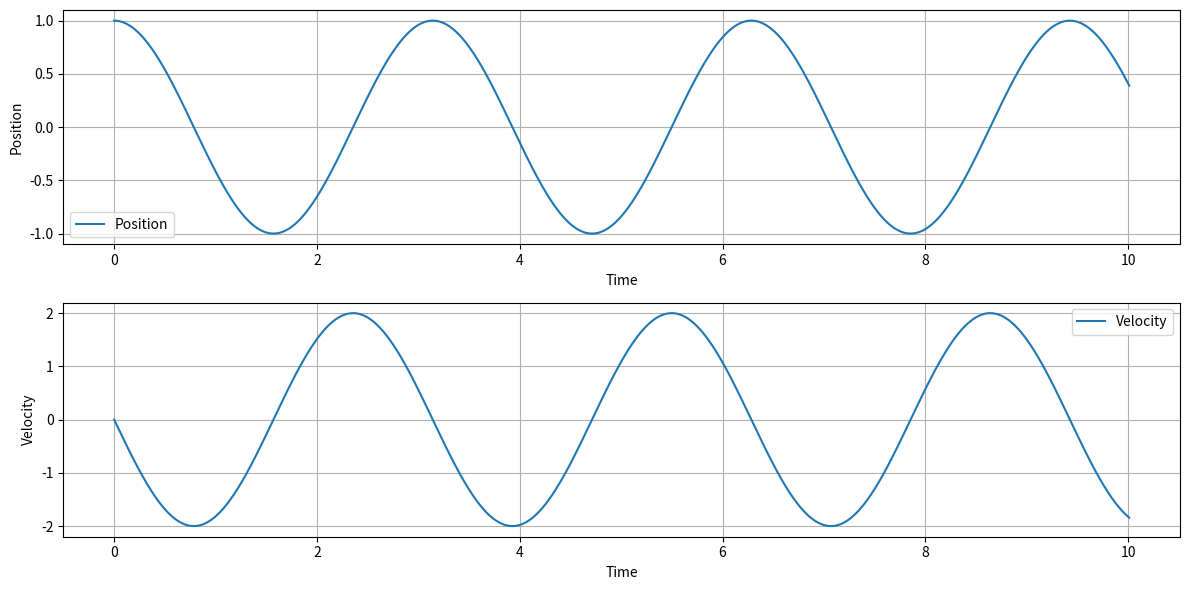

Recreate this plot in Python.
# Adams Moulton method (Preditor Corretor):

# Método explícito de ordem 4:
# Yi+1(0) = Yi + (h/24) * [(55*f(Xi, Yi) - 59*f(Xi-1, Yi-1) + 37*f(Xi-2, Yi-2) - 9*f(Xi-3, Yi-3))] i >= 3 

# Método implícito de ordem 4:
# Yi+1(1) = Yi + (h/24) * [9*f(Xi+1, Yi+1(0)) + 19*f(Xi, Yi) - 5*f(Xi-1, Yi-1) + f(Xi-2, Yi-2)]

# Critério de parada do método Implícito:
# (|Yi+1(k) - Yi+1(k-1)|) / (|Yi+1(1)|) < e   k = 1,2, 3, ...

# Initial Value Problem (IVP)
# Differential equation in differential form:
# Y' = [1 / (Y**2)] + x * ln(Y)
#
# Initial condition:
# Y(1) = 0,8

# Aproxime Y(2) usando h = 0,2
# Sabe-se que, pelo MRK4:
# X0 = 1 , Y0 = 0,8 => f(X0, Y0) = 1,3394
# X1 = 1,2 , Y1 = 1,0227 => f(X1, Y1) = 0,9830
# X2 = 1,4 , Y2 = 1,2131 => f(X2, Y2) = 0,9500
# X3 = 1,6 , Y3 = 1,4116 => f(X3, Y3) = 1,0534

# Adote e = 0,5 * 10 **(-2) e erro relativo como critério de parada

# 1 passo: Calcular Y(0)4 usando método explícito
# Y4(0) = Y3 + (h/24) * (55*f(X3, Y3) - 59*f(X2, Y2) + 37*f(X1, Y1) - 9*f(X0, Y0))

import math

def f_pvi(x, y):
    return 1 / (y**2) + x * math.log(y, math.e)

def erro_relativo(Yi_k, Yi_k_menos_1):
    return abs(Yi_k - Yi_k_menos_1) / abs(Yi_k)


Y4_0 = 1.4116 + (0.2/24) * (55*1.0534 - 59*0.9500 + 37*0.9830 - 9*1.3394)
print("Y4(0) =", Y4_0)

f_X4_Y4_0 = f_pvi(1.8, Y4_0)
print("f(X4, Y4(0)) =", f_X4_Y4_0)
print()


# 2 passo: Calcular Y(0)4 usando método implícito

# 1 iteração: k = 1
# Y4(1) = Y3 + (h/24) * (9*f(X4, Y4(0)) + 19*f(X3, Y3) - 5*f(X2, Y2) + f(X1, Y1))
Y4_1 = 1.4116 + (0.2/24) * (9*f_X4_Y4_0 + 19*1.0534 - 5*0.9500 + 0.9830)
print("Y4(1) =", Y4_1)
erro_relativo_k1 = erro_relativo(Y4_1, Y4_0)
print("Erro relativo k = 1:", erro_relativo_k1)
# continua pois erro_relativo_k1 > 0.5 * 10 **(-2)
print()

f_X4_Y4_1 = f_pvi(1.8, Y4_1)
print("f(X4, Y4(1)) =", f_X4_Y4_1)
print()

# 2 iteração: k = 2
# Y4(2) = Y3 + (h/24) * (9*f(X4, Y4(1)) + 19*f(X3, Y3) - 5*f(X2, Y2) + f(X1, Y1))
Y4_2 = 1.4116 + (0.2/24) * (9*f_X4_Y4_1 + 19*1.0534 - 5*0.9500 + 0.9830)
print("Y4(2) =", Y4_2)
erro_relativo_k2 = erro_relativo(Y4_2, Y4_1)
print("Erro relativo k = 2:", erro_relativo_k2)
# para k = 2, o erro relativo é menor que 0.5 * 10 **(-2), então o método implícito pode ser interrompido

f_X4_Y4_2 = f_pvi(1.8, Y4_2)
print("f(X4, Y4(2)) =", f_X4_Y4_2)
print()

# 3 passo: Calcular Y5(0) usando método explícito

Y5_0 = Y4_2 + (0.2/24) * (55*f_X4_Y4_2 - 59*f_pvi(1.6, 1.4116) + 37*f_pvi(1.4, 1.2131) - 9*f_pvi(1.2, 1.0227))
print("Y5(0) =", Y5_0)

f_X5_Y5_0 = f_pvi(2.0, Y5_0)
print("f(X5, Y5(0)) =", f_X5_Y5_0)
print()

# 1 iteração: calcular Y5(1) usando método implícito
Y5_1 = Y4_2 + (0.2/24) * (9*f_X5_Y5_0 + 19*f_X4_Y4_2 - 5*f_pvi(1.6, 1.4116) + f_pvi(1.4, 1.2131))
print("Y5(1) =", Y5_1)
erro_relativo_k1_Y5 = erro_relativo(Y5_1, Y5_0)
print("Erro relativo k = 1 para Y5:", erro_relativo_k1_Y5)
# para k = 1, o erro relativo é menor que 0.5 * 10 **(-2), então o método implícito pode ser interrompido
f_X5_Y5_1 = f_pvi(2.0, Y5_1)
print("f(X5, Y5(1)) =", f_X5_Y5_1)

# y5(1) é a aproximação de Y(2) usando o método de Adams Moulton (Preditor Corretor) com h = 0.2
print("Aproximação de Y(2) usando Adams Moulton (Preditor Corretor) =", Y5_1)


# ___________________________________________________________________________________________________________________________________
# Exemple of a Simple Harmonic Oscillator with Adams Moulton method (Preditor Corretor):

import numpy as np
import matplotlib.pyplot as plt

# SHO parameters
m = 1.0
k = 4.0
dt = 0.01
t_max = 10.0

# SHO system
def f_sho(t, y, k, m):
    x, v = y
    dxdt = v
    dvdt = -(k/m) * x
    return np.array([dxdt, dvdt])

# One RK4 step to generate the first points
def rk4_step(f, t, y, dt, k, m):
    k1 = f(t, y, k, m)
    k2 = f(t + dt/2, y + dt*k1/2, k, m)
    k3 = f(t + dt/2, y + dt*k2/2, k, m)
    k4 = f(t + dt, y + dt*k3, k, m)
    return y + (dt/6) * (k1 + 2*k2 + 2*k3 + k4)

# Initial conditions
t = [0.0]
y = [np.array([1.0, 0.0])]   # [x0, v0]

# Generate y1, y2, y3 using RK4
for _ in range(3):
    y_next = rk4_step(f_sho, t[-1], y[-1], dt, k, m)
    t.append(t[-1] + dt)
    y.append(y_next)

# Predictor-Corrector loop
while t[-1] < t_max:
    n = len(y) - 1

    f_n  = f_sho(t[n],   y[n],   k, m)
    f_n1 = f_sho(t[n-1], y[n-1], k, m)
    f_n2 = f_sho(t[n-2], y[n-2], k, m)
    f_n3 = f_sho(t[n-3], y[n-3], k, m)

    # Predictor: Adams-Bashforth 4
    y_pred = y[n] + (dt/24) * (55*f_n - 59*f_n1 + 37*f_n2 - 9*f_n3)

    t_next = t[n] + dt

    # Corrector: Adams-Moulton 4
    f_pred = f_sho(t_next, y_pred, k, m)
    y_corr = y[n] + (dt/24) * (9*f_pred + 19*f_n - 5*f_n1 + f_n2)

    t.append(t_next)
    y.append(y_corr)

# Convert to arrays
t = np.array(t)
y = np.array(y)

x = y[:, 0]
v = y[:, 1]

# Plots
plt.figure(figsize=(12, 6))

plt.subplot(2, 1, 1)
plt.plot(t, x, label="Position")
plt.xlabel("Time")
plt.ylabel("Position")
plt.legend()
plt.grid()

plt.subplot(2, 1, 2)
plt.plot(t, v, label="Velocity")
plt.xlabel("Time")
plt.ylabel("Velocity")
plt.legend()
plt.grid()

plt.tight_layout()
plt.show()
